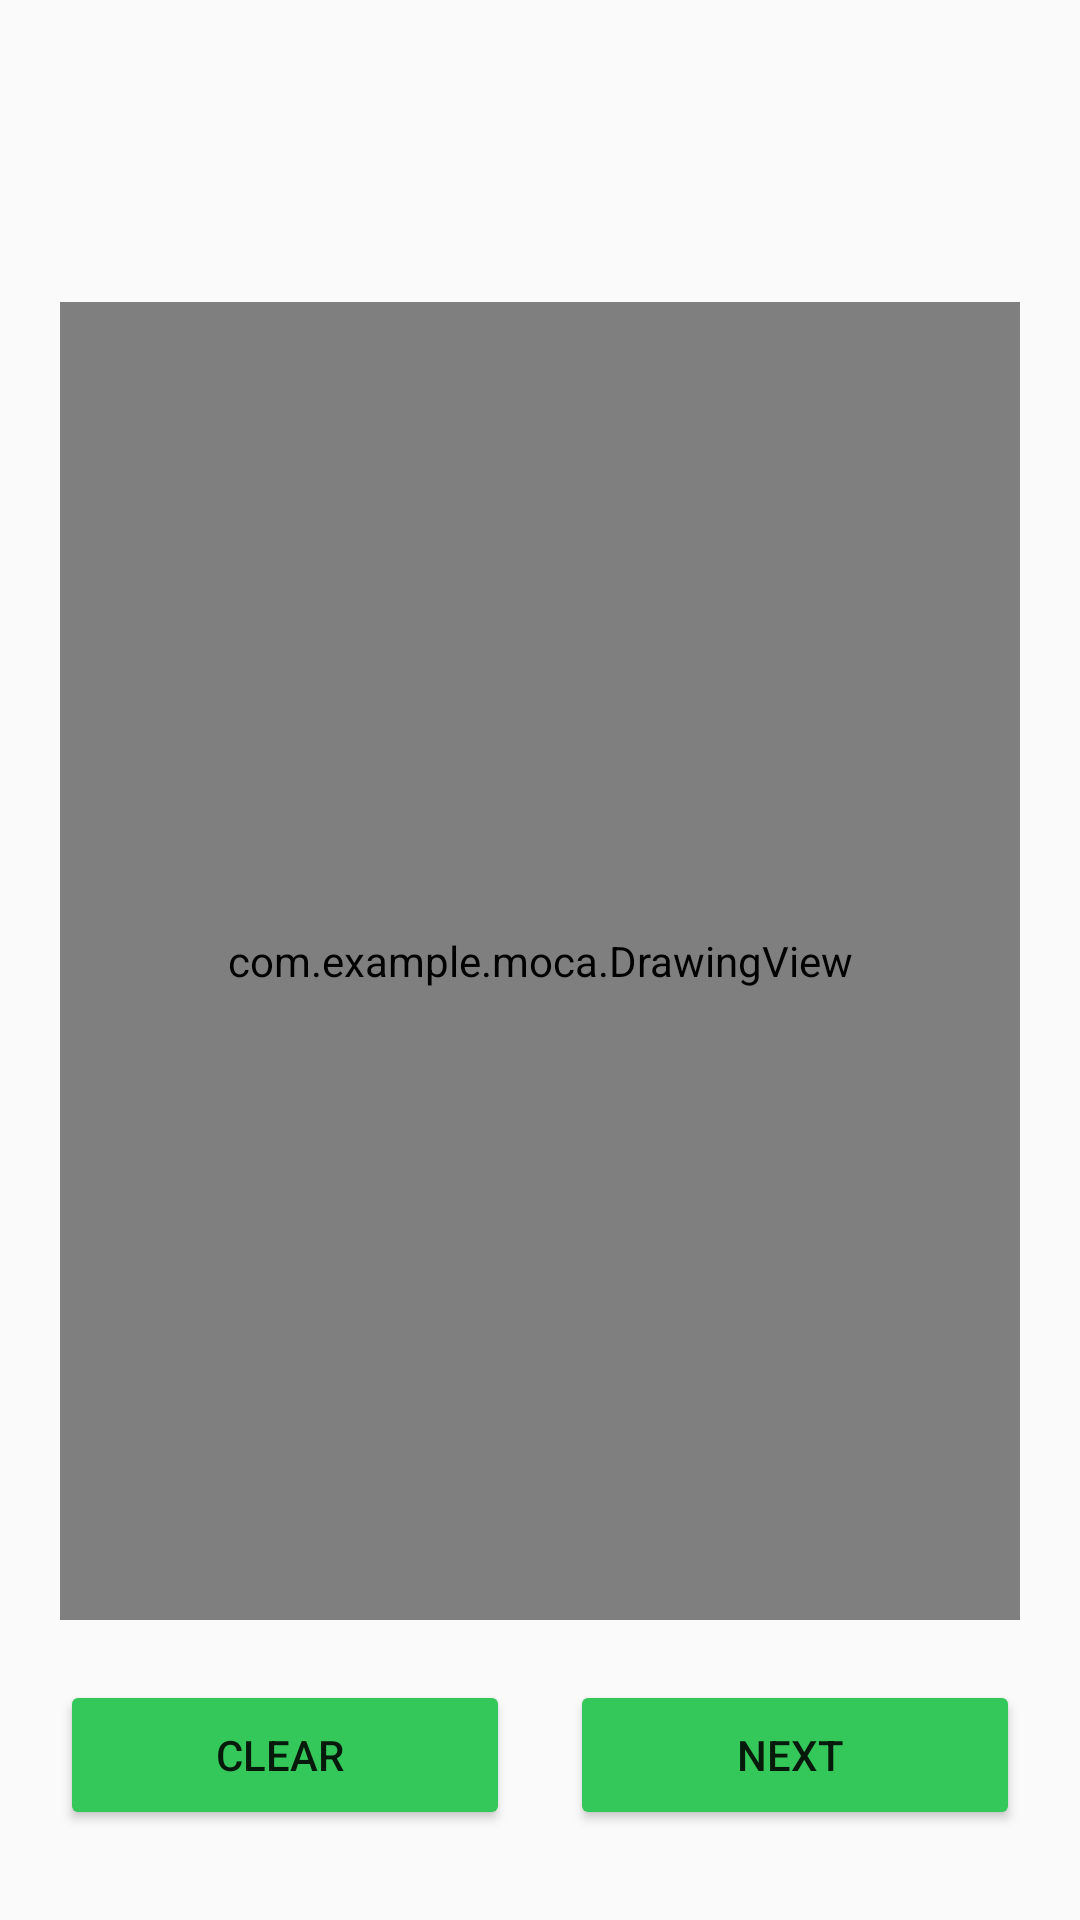

Write the Android layout XML for this screen, with the resource values it uses.
<!-- AndroidManifest.xml: application theme Theme.MOCA -->
<!-- res/layout/activity_q3.xml -->
<?xml version="1.0" encoding="utf-8"?>
<LinearLayout xmlns:android="http://schemas.android.com/apk/res/android"
    xmlns:app="http://schemas.android.com/apk/res-auto"
    xmlns:tools="http://schemas.android.com/tools"
    android:layout_width="match_parent"
    android:layout_height="match_parent"
    android:orientation="vertical"
    tools:context=".q3">

    <TextView
        android:id="@+id/ques_image2"
        android:layout_width="wrap_content"
        android:layout_height="wrap_content"
        android:layout_gravity="center"
        android:layout_marginTop="50dp"
        android:textColor="@color/black"
        android:text=""
        android:textSize="23dp"
        android:textStyle="bold" />
    <com.example.moca.DrawingView
        android:id="@+id/drawingView"
        android:layout_width="match_parent"
        android:layout_height="0dp"
        android:layout_weight="1"
        android:layout_gravity="center"
        android:layout_margin="20dp"
        android:background="#D9D9D9" />


    <LinearLayout
        android:layout_width="match_parent"
        android:layout_height="wrap_content"
        android:layout_marginBottom="30dp"
        android:gravity="center"
        android:orientation="horizontal">

        <Button
            android:id="@+id/clear_clock"
            android:layout_width="150dp"
            android:layout_height="50dp"
            android:layout_marginRight="20dp"
            android:backgroundTint="#34C759"
            android:text="Clear "
            app:cornerRadius="20dp" />

        <Button
            android:id="@+id/save_clock"
            android:layout_width="150dp"
            android:layout_height="50dp"
            android:backgroundTint="#34C759"
            android:text="Next "
            app:cornerRadius="20dp" />
    </LinearLayout>
</LinearLayout>
<!-- resources referenced by this layout -->
<resources>
  <color name="black">#FF000000</color>
  <style name="Theme.MOCA" parent="Base.Theme.MOCA">
          
      </style>
  <style name="Base.Theme.MOCA" parent="Theme.AppCompat.DayNight.NoActionBar">
          
          
          
      </style>
</resources>
